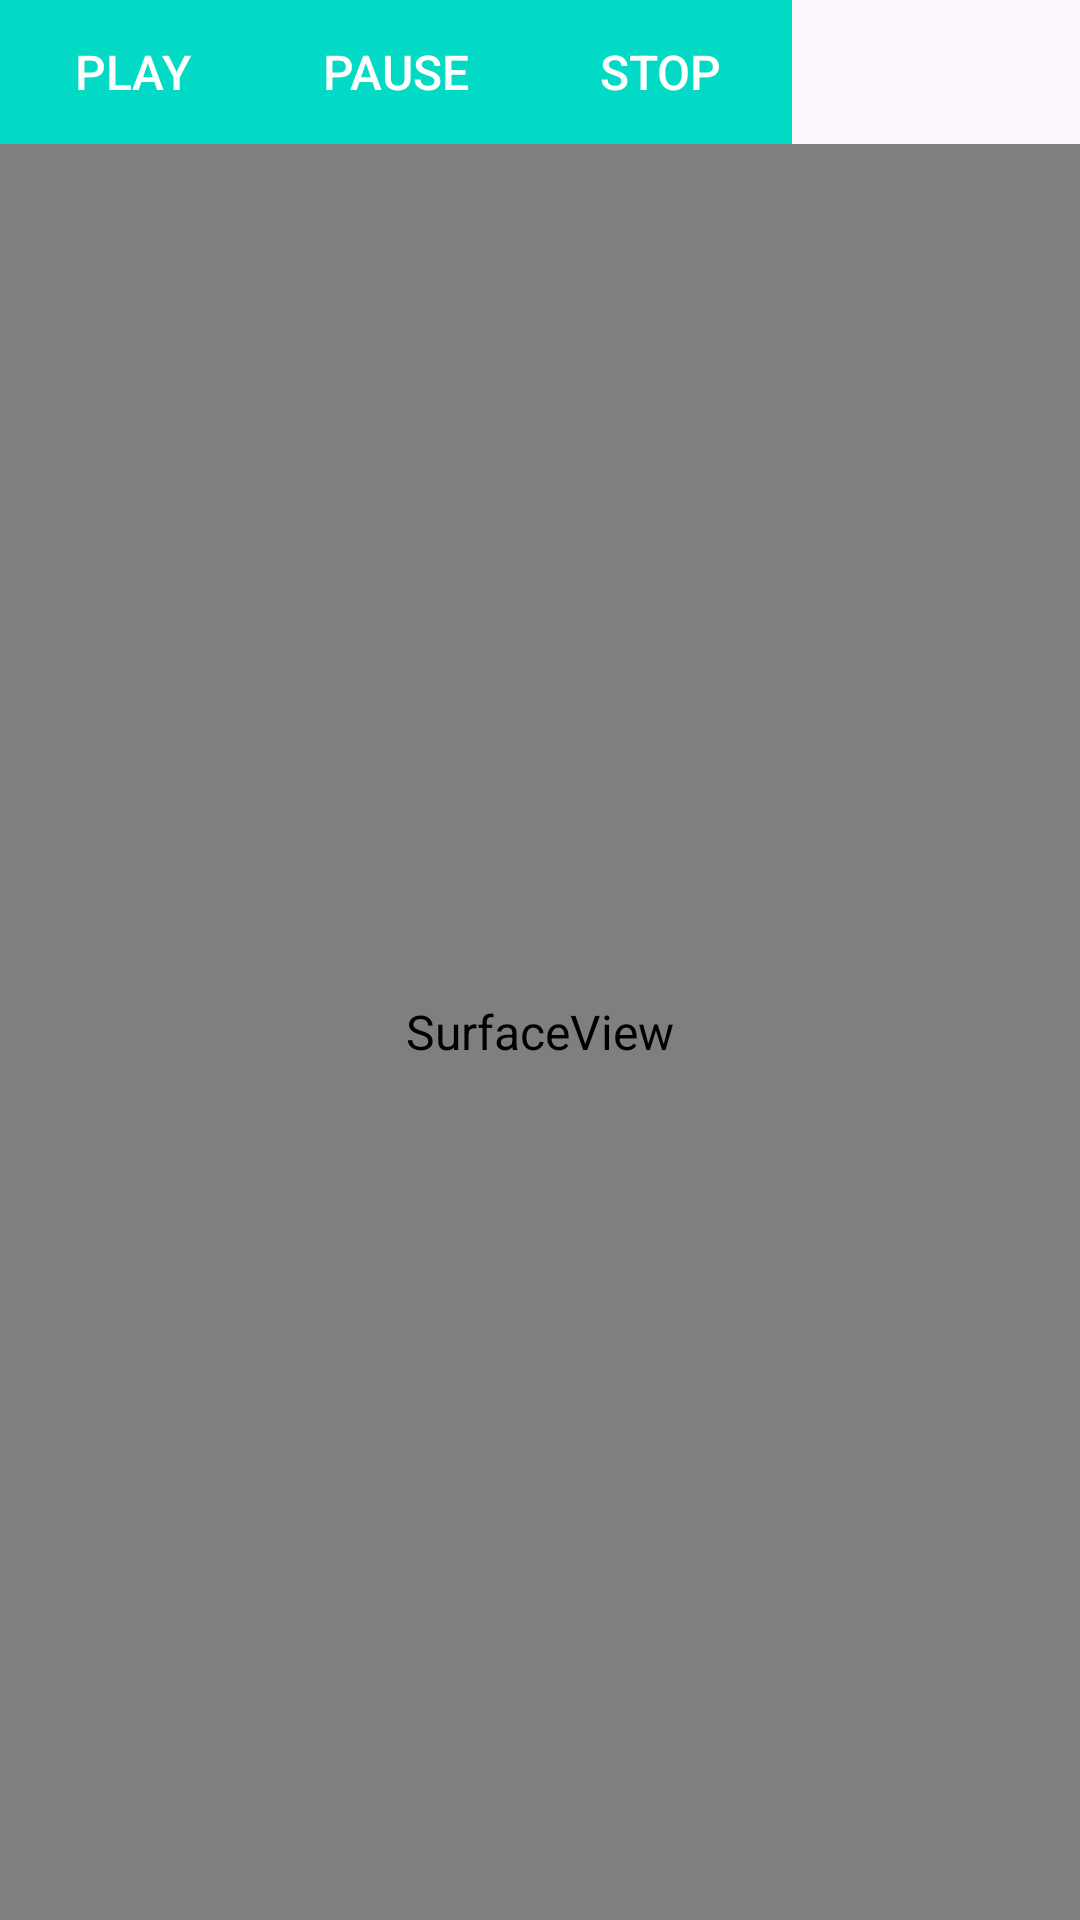

Produce the Android XML layout that renders to this screen, including the resource entries it uses.
<!-- AndroidManifest.xml: application theme Theme.ProjecctForAndroidLessons -->
<!-- res/layout/fragment_video.xml -->
<?xml version="1.0" encoding="utf-8"?>
<LinearLayout xmlns:android="http://schemas.android.com/apk/res/android"
    xmlns:tools="http://schemas.android.com/tools"
    android:layout_width="match_parent"
    android:layout_height="match_parent"
    android:orientation="vertical"
    tools:context=".VideoFragment">

    <LinearLayout
        android:layout_width="wrap_content"
        android:layout_height="wrap_content"
        android:orientation="horizontal">

        <Button
            android:id="@+id/btn_play_id"
            android:layout_width="wrap_content"
            android:layout_height="wrap_content"
            android:text="play"/>

        <Button
            android:id="@+id/btn_pause_id"
            android:layout_width="wrap_content"
            android:layout_height="wrap_content"
            android:text="pause"/>

        <Button
            android:id="@+id/btn_stop_id"
            android:layout_width="wrap_content"
            android:layout_height="wrap_content"
            android:text="stop"/>

    </LinearLayout>

    <SurfaceView
        android:id="@+id/surface_view_id"
        android:layout_width="match_parent"
        android:layout_height="match_parent" />



</LinearLayout>
<!-- resources referenced by this layout -->
<resources>
  <style name="Theme.ProjecctForAndroidLessons" parent="LightTheme" />
  <style name="LightTheme" parent="Theme.Material3.DayNight.NoActionBar">
          
          <item name="colorPrimary">#FF4081</item>
          <item name="colorPrimaryDark">#F50057</item>
          <item name="colorAccent">#FF4081</item>
  
          
          <item name="android:textColorPrimary">#212121</item>
          <item name="android:textSize">16sp</item>
  
          
          <item name="buttonStyle">@style/CustomButton</item>
      </style>
  <style name="CustomButton" parent="Widget.AppCompat.Button">
          <item name="android:background">@color/buttonBackgroundLight</item>
          <item name="android:textColor">@color/buttonTextColorLight</item>
      </style>
  <color name="buttonBackgroundLight">#03DAC5</color>
  <color name="buttonTextColorLight">#FFFFFF</color>
</resources>
